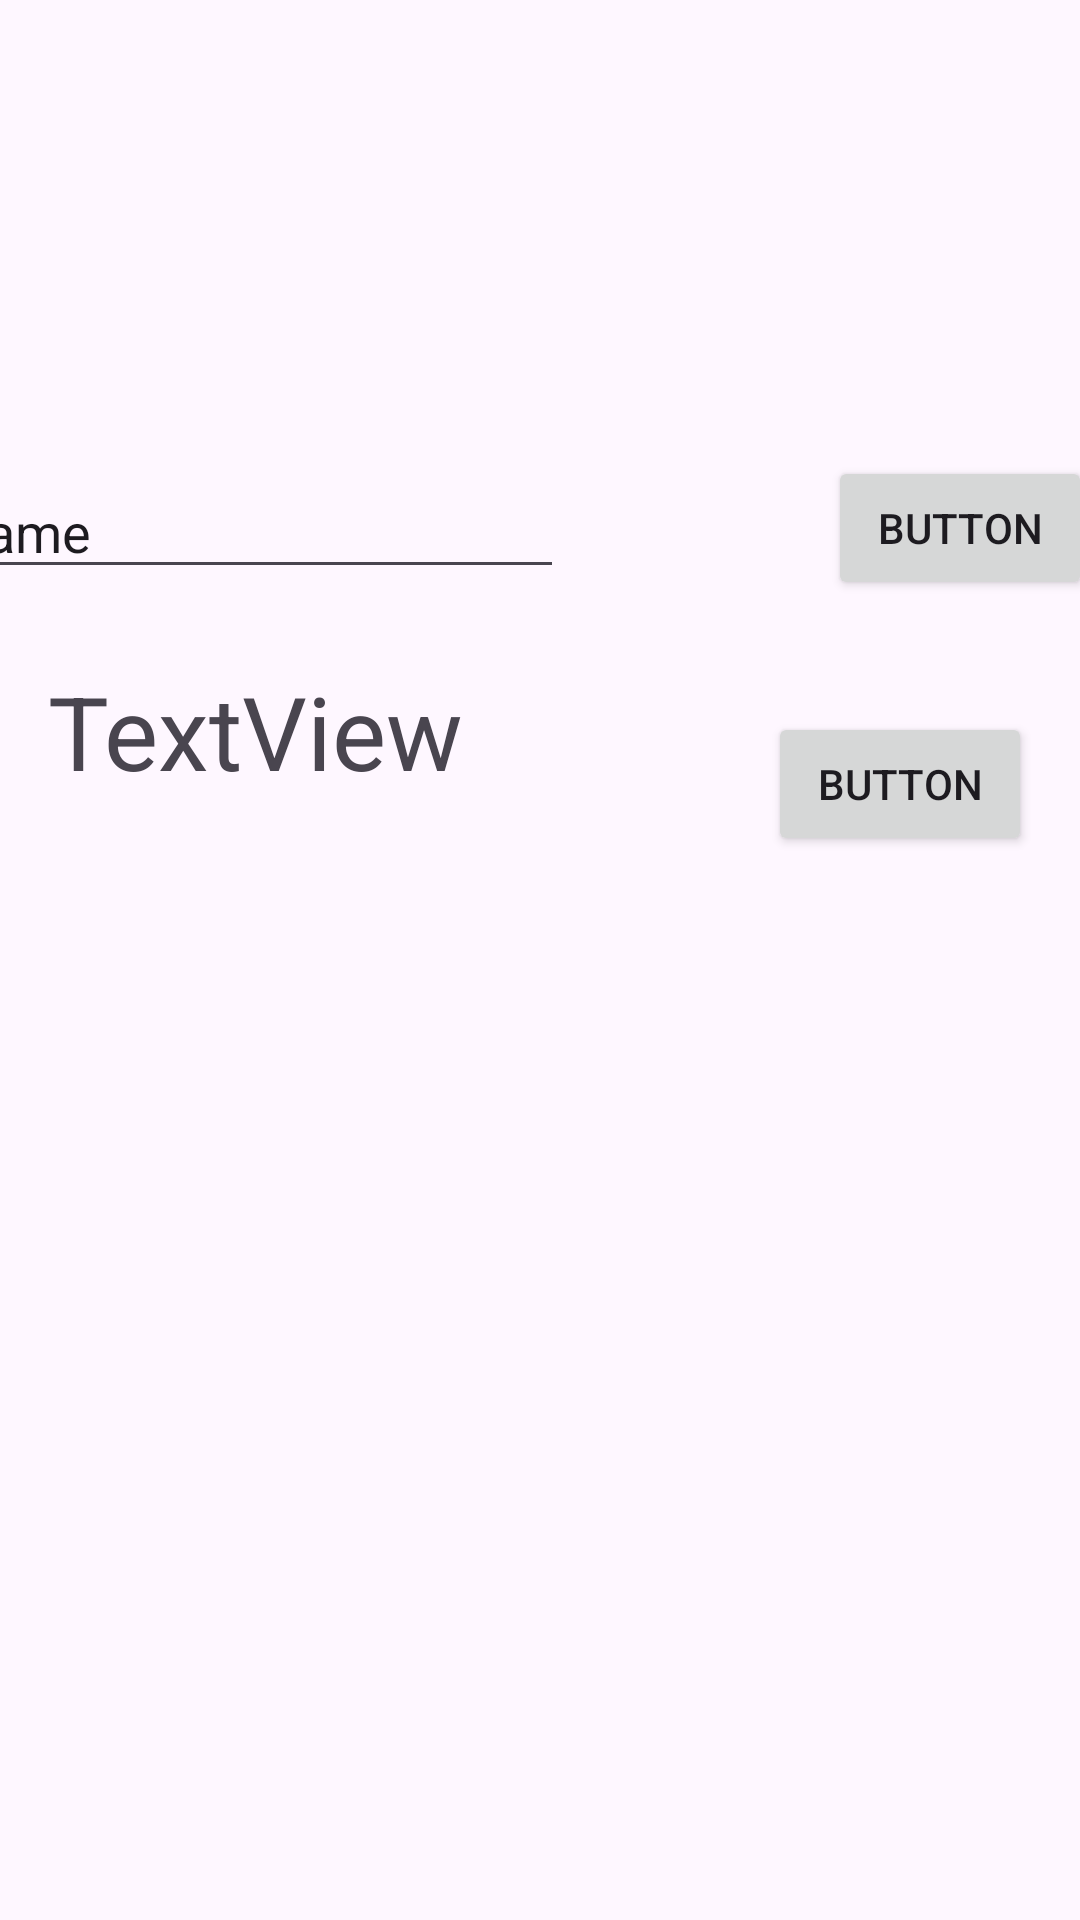

Layout XML and referenced resources for this Android screen:
<!-- AndroidManifest.xml: application theme Theme.AndroidAppDevTest -->
<!-- res/layout/activity_main4.xml -->
<?xml version="1.0" encoding="utf-8"?>
<androidx.constraintlayout.widget.ConstraintLayout xmlns:android="http://schemas.android.com/apk/res/android"
    xmlns:app="http://schemas.android.com/apk/res-auto"
    xmlns:tools="http://schemas.android.com/tools"
    android:layout_width="match_parent"
    android:layout_height="match_parent"
    tools:context=".MainActivity4">

    <Button
        android:id="@+id/button10"
        android:layout_width="wrap_content"
        android:layout_height="wrap_content"
        android:layout_marginStart="92dp"
        android:layout_marginTop="372dp"
        android:layout_marginEnd="48dp"
        android:layout_marginBottom="311dp"
        android:text="Button"
        app:layout_constraintBottom_toBottomOf="parent"
        app:layout_constraintEnd_toStartOf="@+id/button11"
        app:layout_constraintStart_toStartOf="parent"
        app:layout_constraintTop_toTopOf="parent" />

    <Button
        android:id="@+id/button11"
        android:layout_width="wrap_content"
        android:layout_height="wrap_content"
        android:layout_marginStart="48dp"
        android:layout_marginTop="372dp"
        android:layout_marginEnd="89dp"
        android:layout_marginBottom="311dp"
        android:text="Button"
        app:layout_constraintBottom_toBottomOf="parent"
        app:layout_constraintEnd_toEndOf="parent"
        app:layout_constraintStart_toEndOf="@+id/button10"
        app:layout_constraintTop_toTopOf="parent" />

    <EditText
        android:id="@+id/editTextText"
        android:layout_width="wrap_content"
        android:layout_height="wrap_content"
        android:layout_marginStart="32dp"
        android:layout_marginTop="155dp"
        android:layout_marginEnd="44dp"
        android:layout_marginBottom="29dp"
        android:ems="10"
        android:inputType="text"
        android:text="Name"
        app:layout_constraintBottom_toTopOf="@+id/button10"
        app:layout_constraintEnd_toStartOf="@+id/button12"
        app:layout_constraintStart_toStartOf="parent"
        app:layout_constraintTop_toTopOf="parent"
        app:layout_constraintVertical_bias="0.0" />

    <Button
        android:id="@+id/button12"
        android:layout_width="wrap_content"
        android:layout_height="wrap_content"
        android:layout_marginStart="44dp"
        android:layout_marginTop="152dp"
        android:layout_marginEnd="50dp"
        android:layout_marginBottom="29dp"
        android:text="Button"
        app:layout_constraintBottom_toTopOf="@+id/button11"
        app:layout_constraintEnd_toEndOf="parent"
        app:layout_constraintStart_toEndOf="@+id/editTextText"
        app:layout_constraintTop_toTopOf="parent"
        app:layout_constraintVertical_bias="0.0" />

    <Button
        android:id="@+id/button15"
        android:layout_width="wrap_content"
        android:layout_height="wrap_content"
        android:layout_marginTop="33dp"
        android:layout_marginEnd="16dp"
        android:layout_marginBottom="89dp"
        android:text="Button"
        app:layout_constraintBottom_toTopOf="@+id/button11"
        app:layout_constraintEnd_toEndOf="parent"
        app:layout_constraintTop_toBottomOf="@+id/button12"
        app:layout_constraintVertical_bias="1.0" />

    <TextView
        android:id="@+id/textView5"
        android:layout_width="wrap_content"
        android:layout_height="wrap_content"
        android:layout_marginStart="16dp"
        android:layout_marginTop="20dp"
        android:layout_marginEnd="151dp"
        android:layout_marginBottom="108dp"
        android:text="TextView"
        android:textSize="34sp"
        app:layout_constraintBottom_toTopOf="@+id/button10"
        app:layout_constraintEnd_toStartOf="@+id/button15"
        app:layout_constraintHorizontal_bias="0.0"
        app:layout_constraintStart_toStartOf="parent"
        app:layout_constraintTop_toBottomOf="@+id/editTextText"
        app:layout_constraintVertical_bias="1.0" />
</androidx.constraintlayout.widget.ConstraintLayout>
<!-- resources referenced by this layout -->
<resources>
  <style name="Theme.AndroidAppDevTest" parent="Base.Theme.AndroidAppDevTest" />
  <style name="Base.Theme.AndroidAppDevTest" parent="Theme.Material3.DayNight.NoActionBar">
          
          
      </style>
</resources>
